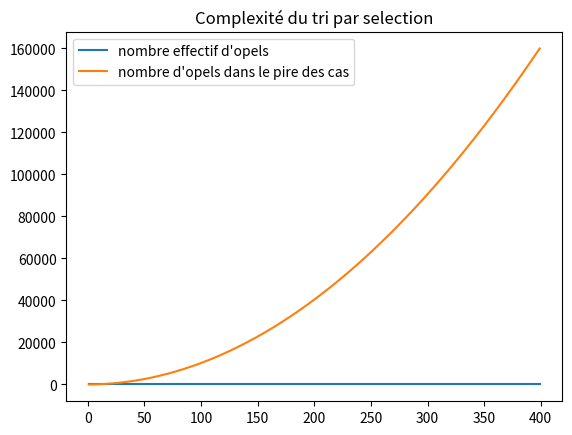

Write the Python code that produced this figure. (Note: this script raises an exception after producing the figure.)
def indice_minimum(lst : list, i : int) -> int:
    pass # enlève et code


indice_minimum([1,2,3,1,5,6],2)

try:
    assert indice_minimum([1,2,4,65,5,4,8],1)==1
    assert indice_minimum([1,2,4,65,5,4,8],5)==5
except:
    print('Ta fonction est mal codée.')
else:
    print('Tout est OK, tu peux continuer.')

def tri_selection(lst):
    pass # enlève et code


tri_selection([3,2,1])

from random import randint
L1 = [randint(0,100) for _ in range(10)]
print('Je choisis la liste \t\t',L1)
L2 = L1[:]
L2.sort()
print('En la triant on doit obtenir\t',L2)
tri_selection(L1)
print('Avec ta fonction on obtient\t',L1)
t = False
for (x,y) in zip(L1,L2):
    if x !=y:
        t = True
if t:
    print('Ta fonction est mal codée.')
else:
    print('Tout est OK, tu peux continuer.')

nb_opel = 0 #on définit la variable
def indice_minimum(lst : list, i : int) -> int:
    global nb_opel
    pass # enlève et code


try:
    nb_opel = 0
    indice_minimum([2,3,8,4,8,484,5,621,45],0)
    assert nb_opel == 10
except:
        print('Ta fonction est mal codée.')
else:
    print('Tout est OK, tu peux continuer.')

def tri_selection(lst):
    global nb_opel
    pass # enlève et code


try:
    nb_opel = 0
    tri_selection([2,3,8,4,8,484,5,621,45])
    print(nb_opel)
    assert nb_opel == 73
except:
        print('Ta fonction est mal codée.')
else:
    print('Tout est OK, tu peux continuer.')

import matplotlib.pyplot as plt

X = []
Y = []
Z = []
for i in range(1,400):
    L = [randint(1,10000) for _ in range(i)]
    nb_opel = 0
    tri_selection(L)
    X.append(i)
    Y.append(nb_opel)
    Z.append(i**2+2*i-3)
plt.plot(X,Y,label = "nombre effectif d'opels")
plt.plot(X,Z,label = "nombre d'opels dans le pire des cas")
plt.title("Complexité du tri par selection")
plt.legend()
plt.show()

X = []
Y = []
Z = []
a = float(input("Entrer une valeur de a : "))
for i in range(1,400):
    L = [randint(1,10000) for _ in range(i)]
    nb_opel = 0
    tri_selection(L)
    X.append(i)
    Y.append(nb_opel)
    Z.append(a*i**2)
plt.plot(X,Y,label = "nombre effectif d'opels")
plt.plot(X,Z,label = "x |--> "+str(a)+"*x^2")
plt.title("Complexité du tri par selection")
plt.legend()
plt.show()

